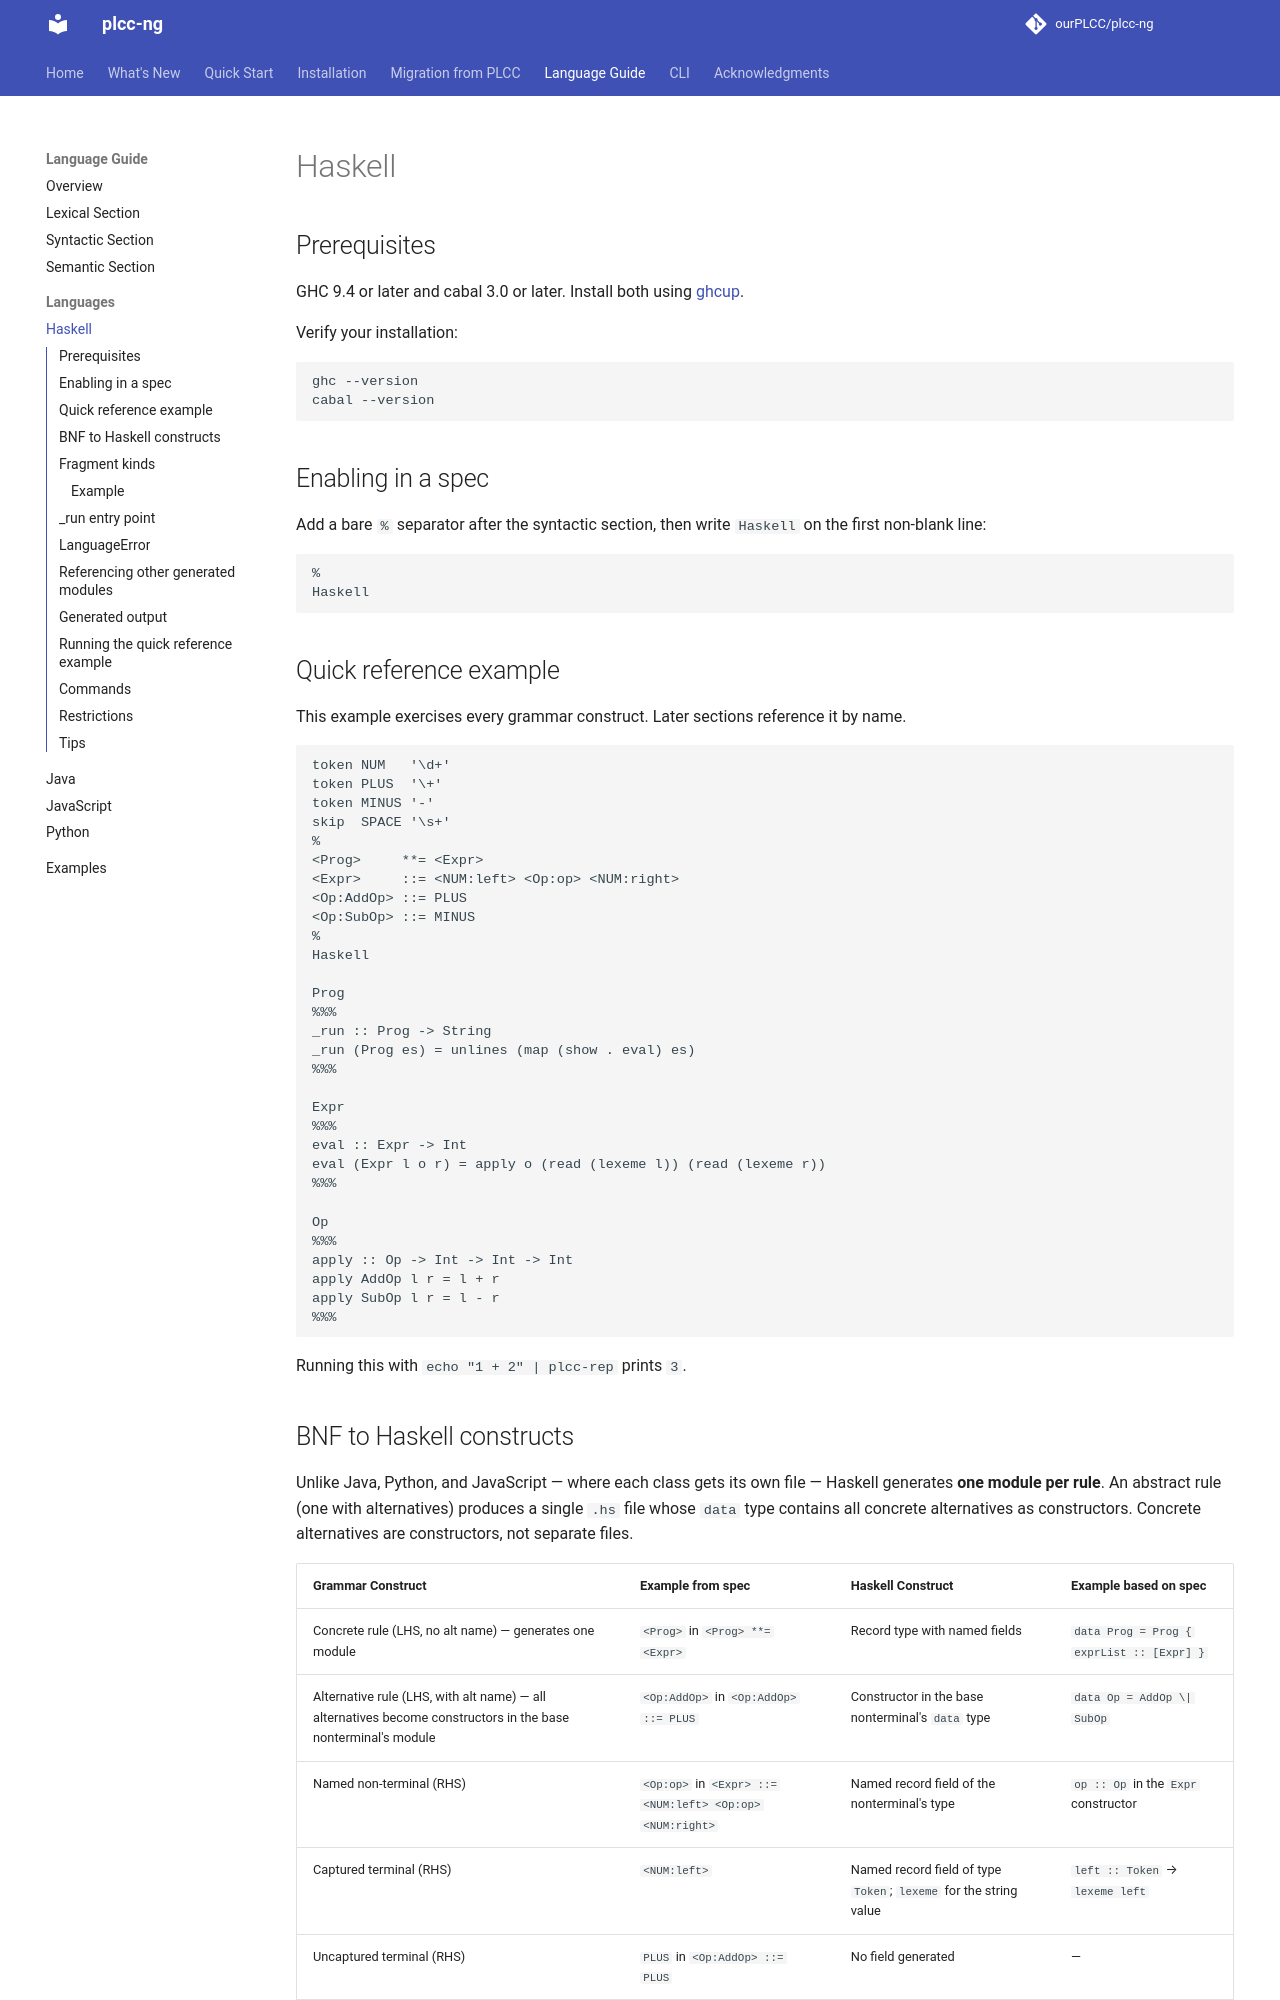

repository: ourPLCC/plcc-ng · page: dev/language-guide/languages/haskell/index.html · generator: mkdocs

# Haskell

## Prerequisites

GHC 9.4 or later and cabal 3.0 or later. Install both using [ghcup](https://www.haskell.org/ghcup/).

Verify your installation:

```bash
ghc --version
cabal --version
```

## Enabling in a spec

Add a bare `%` separator after the syntactic section, then write `Haskell` on the first non-blank line:

```text
%
Haskell
```

## Quick reference example

This example exercises every grammar construct. Later sections reference it by name.

```text
token NUM   '\d+'
token PLUS  '\+'
token MINUS '-'
skip  SPACE '\s+'
%
<Prog>     **= <Expr>
<Expr>     ::= <NUM:left> <Op:op> <NUM:right>
<Op:AddOp> ::= PLUS
<Op:SubOp> ::= MINUS
%
Haskell

Prog
%%%
_run :: Prog -> String
_run (Prog es) = unlines (map (show . eval) es)
%%%

Expr
%%%
eval :: Expr -> Int
eval (Expr l o r) = apply o (read (lexeme l)) (read (lexeme r))
%%%

Op
%%%
apply :: Op -> Int -> Int -> Int
apply AddOp l r = l + r
apply SubOp l r = l - r
%%%
```

Running this with `echo "1 + 2" | plcc-rep` prints `3`.

## BNF to Haskell constructs

Unlike Java, Python, and JavaScript — where each class gets its own file —
Haskell generates **one module per rule**. An abstract rule (one with
alternatives) produces a single `.hs` file whose `data` type contains all
concrete alternatives as constructors. Concrete alternatives are constructors,
not separate files.

| Grammar Construct | Example from spec | Haskell Construct | Example based on spec |
| --- | --- | --- | --- |
| Concrete rule (LHS, no alt name) — generates one module | `<Prog>` in `<Prog> **= <Expr>` | Record type with named fields | `data Prog = Prog { exprList :: [Expr] }` |
| Alternative rule (LHS, with alt name) — all alternatives become constructors in the base nonterminal's module | `<Op:AddOp>` in `<Op:AddOp> ::= PLUS` | Constructor in the base nonterminal's `data` type | `data Op = AddOp \| SubOp` |
| Named non-terminal (RHS) | `<Op:op>` in `<Expr> ::= <NUM:left> <Op:op> <NUM:right>` | Named record field of the nonterminal's type | `op :: Op` in the `Expr` constructor |
| Captured terminal (RHS) | `<NUM:left>` | Named record field of type `Token`; `lexeme` for the string value | `left :: Token` → `lexeme left` |
| Uncaptured terminal (RHS) | `PLUS` in `<Op:AddOp> ::= PLUS` | No field generated | — |
| Arbno rule (`**=`) | `<Prog> **= <Expr>` | `[Expr]` list field named `exprList` | `exprList :: [Expr]` |

Without explicit `:name` on a RHS symbol, the field name is derived from the symbol name: a terminal is lowercased (`<NUM>` → `num`), and a nonterminal has just its first letter decapitalized (`<Expr>` → `expr`, `<OneMore>` → `oneMore`). Use explicit names when two RHS symbols would produce the same field name.
